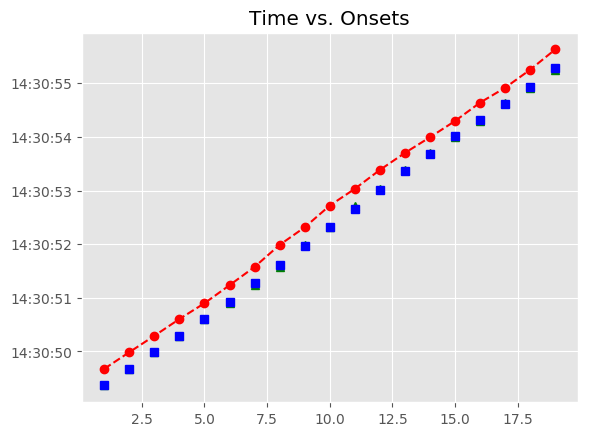

The file beside this chart, header and first rows:
, Asynchrony, Tap Onset, Test, True Onset, User ID, IOI, Max, Min, Sanitized Tap Onset, Sanitized Asynchrony, Sanitized Mean Asynchrony, Sanitized Std Dev Asynchrony, Mean Asynchrony, Std Dev Asynchrony, Missed Taps, Phase Correction Response
1, 310.3, 2018-06-14 14:30:49.677257000, A4b4, 2018-06-14 14:30:49.366979000, 410, 0 days 00:00:00.301859000, 2018-06-14 14:30:49.517908500, 2018-06-14 14:30:49.204439000, 2018-06-14 14:30:49.366390000, -0.589, -1.243, 25.08, 328.5, 31.39, 0, 9.008
2, 318, 2018-06-14 14:30:49.986856000, A4b4, 2018-06-14 14:30:49.668838000, 410, 0 days 00:00:00.325079000, 2018-06-14 14:30:49.831377500, 2018-06-14 14:30:49.517908500, 2018-06-14 14:30:49.677257000, 8.419, -1.243, 25.08, 328.5, 31.39, 0, -15.48
3, 298.8, 2018-06-14 14:30:50.292683000, A4b4, 2018-06-14 14:30:49.993917000, 410, 0 days 00:00:00.301860000, 2018-06-14 14:30:50.144847000, 2018-06-14 14:30:49.831377500, 2018-06-14 14:30:49.986856000, -7.061, -1.243, 25.08, 328.5, 31.39, 0, 3.967
4, 310.2, 2018-06-14 14:30:50.605937000, A4b4, 2018-06-14 14:30:50.295777000, 410, 0 days 00:00:00.301859000, 2018-06-14 14:30:50.446706500, 2018-06-14 14:30:50.144847000, 2018-06-14 14:30:50.292683000, -3.094, -1.243, 25.08, 328.5, 31.39, 0, 11.39
5, 302.2, 2018-06-14 14:30:50.899832000, A4b4, 2018-06-14 14:30:50.597636000, 410, 0 days 00:00:00.325080000, 2018-06-14 14:30:50.760176000, 2018-06-14 14:30:50.446706500, 2018-06-14 14:30:50.605937000, 8.301, -1.243, 25.08, 328.5, 31.39, 0, -31.19
6, 312.8, 2018-06-14 14:30:51.235527000, A4b4, 2018-06-14 14:30:50.922716000, 410, 0 days 00:00:00.348299000, 2018-06-14 14:30:51.096865500, 2018-06-14 14:30:50.760176000, 2018-06-14 14:30:50.899832000, -22.88, -1.243, 25.08, 328.5, 31.39, 0, -12.6
7, 306.2, 2018-06-14 14:30:51.577223000, A4b4, 2018-06-14 14:30:51.271015000, 410, 0 days 00:00:00.348299000, 2018-06-14 14:30:51.445164500, 2018-06-14 14:30:51.096865500, 2018-06-14 14:30:51.235527000, -35.49, -1.243, 25.08, 328.5, 31.39, 0, -6.603
8, 368.1, 2018-06-14 14:30:51.987449000, A4b4, 2018-06-14 14:30:51.619314000, 410, 0 days 00:00:00.348300000, 2018-06-14 14:30:51.793464000, 2018-06-14 14:30:51.445164500, 2018-06-14 14:30:51.577223000, -42.09, -1.243, 25.08, 328.5, 31.39, 0, 61.93
9, 347.8, 2018-06-14 14:30:52.315421000, A4b4, 2018-06-14 14:30:51.967614000, 410, 0 days 00:00:00.348299000, 2018-06-14 14:30:52.141763500, 2018-06-14 14:30:51.793464000, 2018-06-14 14:30:51.987449000, 19.84, -1.243, 25.08, 328.5, 31.39, 0, -20.33
10, 404.2, 2018-06-14 14:30:52.720072000, A4b4, 2018-06-14 14:30:52.315913000, 410, 0 days 00:00:00.348299000, 2018-06-14 14:30:52.490062500, 2018-06-14 14:30:52.141763500, 2018-06-14 14:30:52.315421000, -0.492, -1.243, 25.08, 328.5, 31.39, 0, 56.35
11, 368.2, 2018-06-14 14:30:53.032393000, A4b4, 2018-06-14 14:30:52.664212000, 410, 0 days 00:00:00.348300000, 2018-06-14 14:30:52.838362000, 2018-06-14 14:30:52.490062500, 2018-06-14 14:30:52.720072000, 55.86, -1.243, 25.08, 328.5, 31.39, 0, -35.98
12, 372.2, 2018-06-14 14:30:53.384672000, A4b4, 2018-06-14 14:30:53.012512000, 410, 0 days 00:00:00.348299000, 2018-06-14 14:30:53.186661500, 2018-06-14 14:30:52.838362000, 2018-06-14 14:30:53.032393000, 19.88, -1.243, 25.08, 328.5, 31.39, 0, 3.98
13, 341.5, 2018-06-14 14:30:53.702269000, A4b4, 2018-06-14 14:30:53.360811000, 410, 0 days 00:00:00.325079000, 2018-06-14 14:30:53.523350500, 2018-06-14 14:30:53.186661500, 2018-06-14 14:30:53.384672000, 23.86, -1.243, 25.08, 328.5, 31.39, 0, -7.482
14, 308.5, 2018-06-14 14:30:53.994395000, A4b4, 2018-06-14 14:30:53.685890000, 410, 0 days 00:00:00.325080000, 2018-06-14 14:30:53.848430000, 2018-06-14 14:30:53.523350500, 2018-06-14 14:30:53.702269000, 16.38, -1.243, 25.08, 328.5, 31.39, 0, -32.95
15, 285.8, 2018-06-14 14:30:54.296737000, A4b4, 2018-06-14 14:30:54.010970000, 410, 0 days 00:00:00.301859000, 2018-06-14 14:30:54.161899500, 2018-06-14 14:30:53.848430000, 2018-06-14 14:30:53.994395000, -16.57, -1.243, 25.08, 328.5, 31.39, 0, 0.483
16, 327, 2018-06-14 14:30:54.639783000, A4b4, 2018-06-14 14:30:54.312829000, 410, 0 days 00:00:00.301859000, 2018-06-14 14:30:54.463758500, 2018-06-14 14:30:54.161899500, 2018-06-14 14:30:54.296737000, -16.09, -1.243, 25.08, 328.5, 31.39, 0, 41.19
17, 302.6, 2018-06-14 14:30:54.917312000, A4b4, 2018-06-14 14:30:54.614688000, 410, 0 days 00:00:00.325080000, 2018-06-14 14:30:54.777228000, 2018-06-14 14:30:54.463758500, 2018-06-14 14:30:54.639783000, 25.09, -1.243, 25.08, 328.5, 31.39, 0, -47.55
18, 313.9, 2018-06-14 14:30:55.253648000, A4b4, 2018-06-14 14:30:54.939768000, 410, 0 days 00:00:00.348299000, 2018-06-14 14:30:55.113917500, 2018-06-14 14:30:54.777228000, 2018-06-14 14:30:54.917312000, -22.46, -1.243, 25.08, 328.5, 31.39, 0, -11.96
19, 343.1, 2018-06-14 14:30:55.631183000, A4b4, 2018-06-14 14:30:55.288067000, 410, 0 days 00:00:00.348299000, 2018-06-14 14:30:55.462216500, 2018-06-14 14:30:55.113917500, 2018-06-14 14:30:55.253648000, -34.42, -1.243, 25.08, 328.5, 31.39, 0, 
